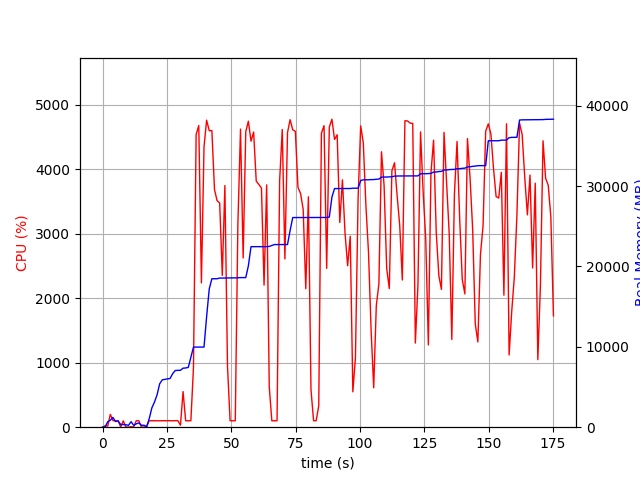

The file beside this chart, header and first rows:
elapsed_time, nproc, cpu, mem_real, mem_virtual
4.553794860839844e-05, 1, 0.0, 9.023, 3186
1.006, 2, 20.9, 49.96, 155
2.015, 5, 17.9, 675.7, 2862
3.022, 4, 199.4, 866.6, 2778
4.03, 6, 102.4, 1219, 3775
5.037, 3, 99.3, 704.7, 2272
6.044, 3, 100.2, 783.8, 2416
7.052, 4, 4.0, 326.2, 2100
8.06, 3, 98.2, 336.1, 1878
9.068, 3, 2.0, 304.6, 1826
10.08, 3, 1.0, 235.1, 1757
11.08, 5, 7.9, 684.5, 2698
12.09, 3, 4.0, 238.8, 1793
13.1, 3, 100.2, 418.4, 1967
14.11, 3, 99.3, 532.5, 2231
15.12, 3, 0.0, 237.5, 1806
16.12, 3, 1.0, 242.5, 1797
17.14, 1, 11.8, 71.04, 99.22
18.15, 1, 99.6, 1094, 2691
19.16, 1, 101.2, 2408, 4035
20.17, 1, 100.2, 3122, 4099
21.18, 1, 99.2, 4022, 5933
22.19, 1, 100.1, 5392, 7725
23.19, 1, 101.2, 5890, 7853
24.21, 1, 100.9, 5952, 7853
25.22, 1, 100.0, 6012, 7853
26.23, 1, 100.9, 6056, 8013
27.24, 1, 99.0, 6660, 10073
28.25, 1, 101.8, 7056, 10073
29.26, 1, 100.9, 7070, 10073
30.27, 1, 30.7, 7082, 10073
31.28, 1, 551.8, 7342, 13522
32.29, 1, 99.9, 7368, 13714
33.3, 1, 98.9, 7436, 13714
34.31, 1, 100.9, 8698, 17010
35.32, 1, 925.1, 9964, 17280
36.35, 1, 4536, 9964, 17280
37.38, 1, 4676, 9964, 17280
38.41, 1, 2237, 9968, 17280
39.42, 1, 4350, 9968, 17280
40.43, 1, 4759, 13769, 22080
41.45, 1, 4596, 17216, 22500
42.47, 1, 4598, 18466, 22500
43.49, 1, 3684, 18466, 22500
44.5, 1, 3510, 18469, 22502
45.51, 1, 3475, 18555, 22502
46.51, 1, 2353, 18555, 22505
47.52, 1, 3746, 18555, 22505
48.54, 1, 946.5, 18571, 22505
49.55, 1, 100.2, 18571, 22505
50.55, 1, 99.3, 18571, 22505
51.56, 1, 100.2, 18575, 22505
52.57, 1, 3138, 18597, 22505
53.6, 1, 4620, 18611, 22505
54.62, 1, 2624, 18611, 22505
55.63, 1, 4581, 18611, 22505
56.65, 1, 4744, 20078, 27447
57.67, 1, 4433, 22461, 27671
58.69, 1, 4575, 22461, 27671
59.7, 1, 3814, 22461, 27671
... 114 more rows
